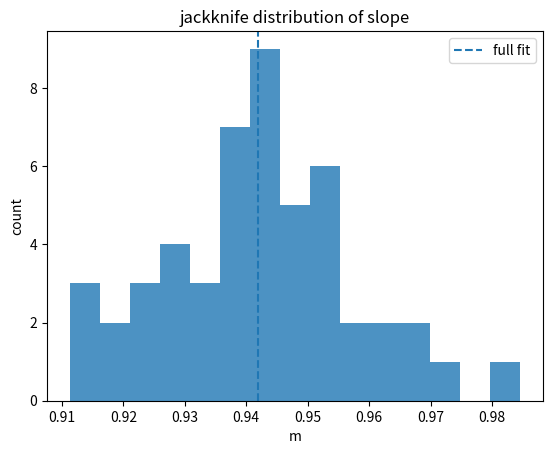
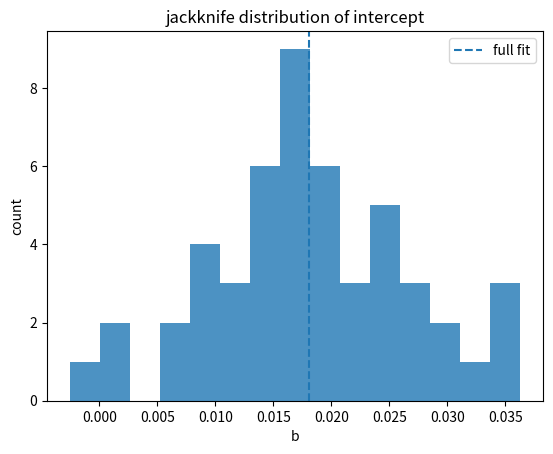

These charts were generated, in order, by the following Python code:
import numpy as np
import matplotlib.pyplot as plt


def generate_data(N, m, b, sigma):
    x = np.random.uniform(0, 1, N)
    y_true = m * x + b
    y_obs = y_true + np.random.normal(0, sigma, N)
    return x, y_obs


def bootstrap_fit(x, y, n_boot):
    N = len(x)
    m_list = []
    b_list = []

    for _ in range(n_boot):
        idx = np.random.randint(0, N, N)
        x_boot = x[idx]
        y_boot = y[idx]

        p = np.polyfit(x_boot, y_boot, 1)
        m_list.append(p[0])
        b_list.append(p[1])

    return np.array(m_list), np.array(b_list)


def jackknife_fit(x, y):
    N = len(x)
    m_list = []
    b_list = []

    for i in range(N):
        x_j = np.delete(x, i)
        y_j = np.delete(y, i)

        p = np.polyfit(x_j, y_j, 1)
        m_list.append(p[0])
        b_list.append(p[1])

    return np.array(m_list), np.array(b_list)


def jackknife_std(theta_list):
    N = len(theta_list)
    theta_bar = np.mean(theta_list)
    var = (N - 1) / N * np.sum((theta_list - theta_bar) ** 2)
    return math.sqrt(var)


print("\njackknife vs bootstrap")

m_true = 1
b_true = 0
sigma = 0.2
N = 50
n_boot = 1000

x, y = generate_data(N, m_true, b_true, sigma)

p_full = np.polyfit(x, y, 1)
m_full = p_full[0]
b_full = p_full[1]

m_boot, b_boot = bootstrap_fit(x, y, n_boot)
m_jack, b_jack = jackknife_fit(x, y)

m_boot_std = np.std(m_boot, ddof=1)
b_boot_std = np.std(b_boot, ddof=1)

m_jack_mean = np.mean(m_jack)
b_jack_mean = np.mean(b_jack)

m_jack_var = (N - 1) / N * np.sum((m_jack - m_jack_mean) ** 2)
b_jack_var = (N - 1) / N * np.sum((b_jack - b_jack_mean) ** 2)

m_jack_std = np.sqrt(m_jack_var)
b_jack_std = np.sqrt(b_jack_var)

print(f"\nfull fit:")
print(f"m_full = {m_full}")
print(f"b_full = {b_full}")

print(f"\nbootstrap std:")
print(f"std(m) = {m_boot_std}")
print(f"std(b) = {b_boot_std}")

print(f"\njackknife std:")
print(f"std(m) = {m_jack_std}")
print(f"std(b) = {b_jack_std}\n")

plt.figure()
plt.hist(m_jack, bins=15, alpha=0.8)
plt.axvline(m_full, linestyle="--", label="full fit")
plt.xlabel("m")
plt.ylabel("count")
plt.title("jackknife distribution of slope")
plt.legend()
plt.show()

plt.figure()
plt.hist(b_jack, bins=15, alpha=0.8)
plt.axvline(b_full, linestyle="--", label="full fit")
plt.xlabel("b")
plt.ylabel("count")
plt.title("jackknife distribution of intercept")
plt.legend()
plt.show()
